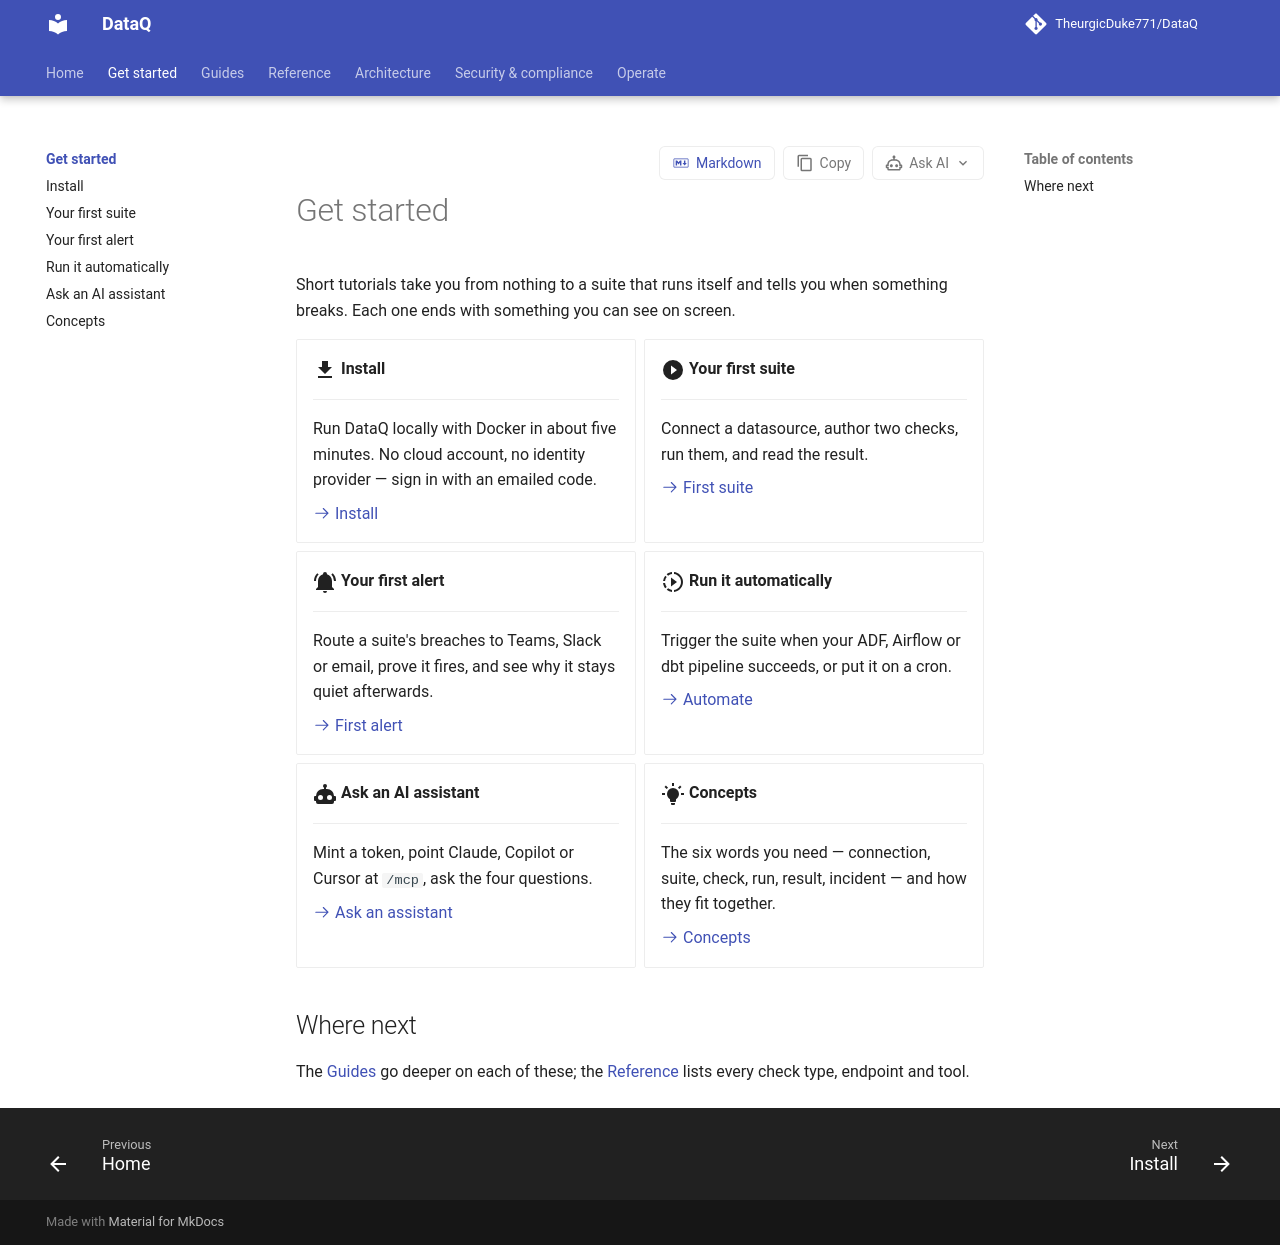

repository: TheurgicDuke771/DataQ · page: docs/latest/get-started/index.html · generator: mkdocs

# Get started

Short tutorials take you from nothing to a suite that runs itself and tells you when
something breaks. Each one ends with something you can see on screen.

<div class="grid cards" markdown>

-   :material-download:{ .lg .middle } **Install**

    ---

    Run DataQ locally with Docker in about five minutes. No cloud account, no identity
    provider — sign in with an emailed code.

    [:octicons-arrow-right-24: Install](install.md)

-   :material-play-circle:{ .lg .middle } **Your first suite**

    ---

    Connect a datasource, author two checks, run them, and read the result.

    [:octicons-arrow-right-24: First suite](first-suite.md)

-   :material-bell-ring:{ .lg .middle } **Your first alert**

    ---

    Route a suite's breaches to Teams, Slack or email, prove it fires, and see why it stays
    quiet afterwards.

    [:octicons-arrow-right-24: First alert](first-alert.md)

-   :material-play-speed:{ .lg .middle } **Run it automatically**

    ---

    Trigger the suite when your ADF, Airflow or dbt pipeline succeeds, or put it on a cron.

    [:octicons-arrow-right-24: Automate](connect-pipeline.md)

-   :material-robot:{ .lg .middle } **Ask an AI assistant**

    ---

    Mint a token, point Claude, Copilot or Cursor at `/mcp`, ask the four questions.

    [:octicons-arrow-right-24: Ask an assistant](ask-assistant.md)

-   :material-lightbulb-on:{ .lg .middle } **Concepts**

    ---

    The six words you need — connection, suite, check, run, result, incident — and how
    they fit together.

    [:octicons-arrow-right-24: Concepts](concepts.md)

</div>

## Where next

The [Guides](../guides/index.md) go deeper on each of these; the
[Reference](../reference/index.md) lists every check type, endpoint and tool.
